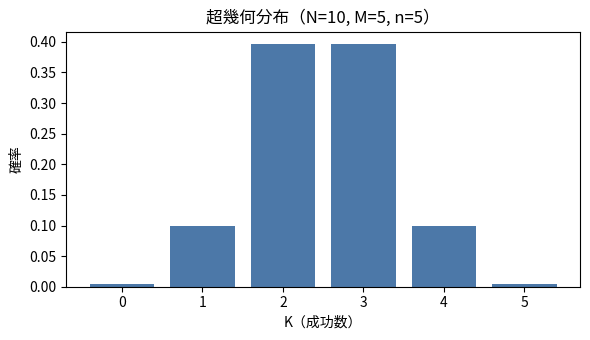

Reproduce this figure in Python.
import pandas as pd

summary = pd.DataFrame(
    [
        ["母集団の大きさ", "N", 10],
        ["成功（関東）の数", "M", 5],
        ["抽出数", "n", 5],
        ["成功数の確率変数", "K", "0〜n の整数"],
    ],
    columns=["項目", "記号", "値"],
)
summary

from math import comb

N = 10
M = 5
n = 5

def hypergeom_pmf(k, N, M, n):
    if k < 0 or k > n:
        return 0.0
    if k > M or n - k > N - M:
        return 0.0
    return comb(M, k) * comb(N - M, n - k) / comb(N, n)

ks = list(range(0, n + 1))
pmf = [hypergeom_pmf(k, N, M, n) for k in ks]

pmf_table = pd.DataFrame({
    "K（成功数）": ks,
    "P(K=k)": pmf,
})
pmf_table

import matplotlib.pyplot as plt

plt.figure(figsize=(6, 3.5))
plt.bar(ks, pmf, color="#4C78A8")
plt.title("超幾何分布（N=10, M=5, n=5）")
plt.xlabel("K（成功数）")
plt.ylabel("確率")
plt.xticks(ks)
plt.tight_layout()
plt.show()

p = M / N

mean_hg = n * p
var_hg = n * p * (1 - p) * (N - n) / (N - 1)

mean_binom = n * p
var_binom = n * p * (1 - p)

compare = pd.DataFrame(
    [
        ["非復元（超幾何）", mean_hg, var_hg],
        ["復元（独立）", mean_binom, var_binom],
    ],
    columns=["抽出方法", "E[K]", "Var(K)"],
)
compare